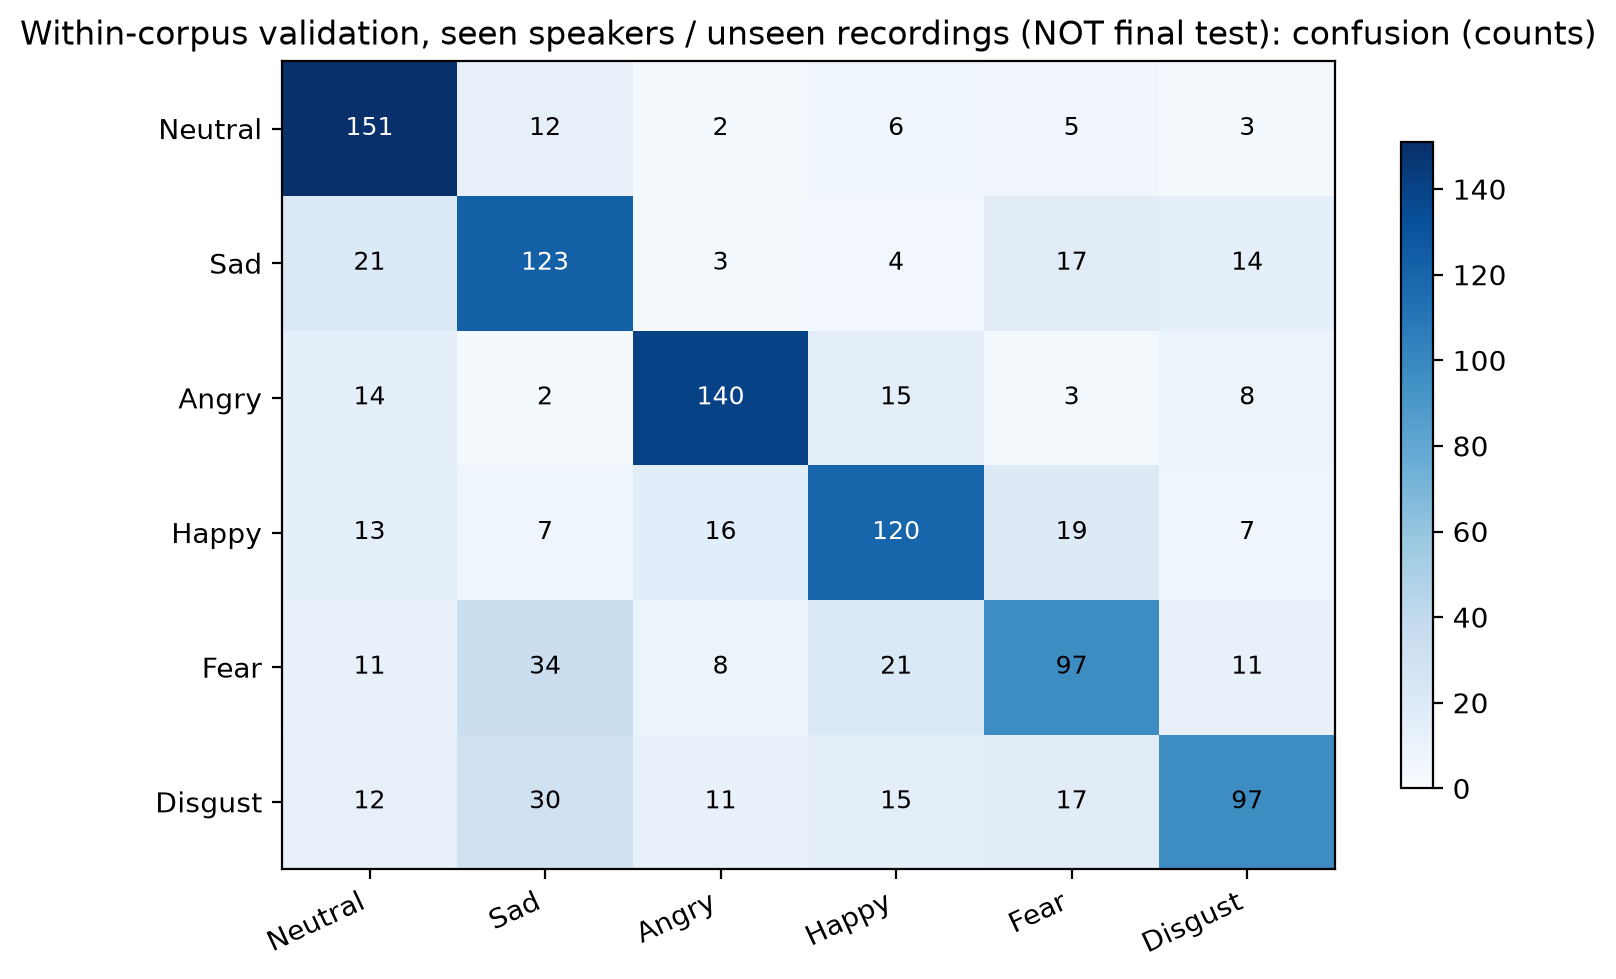

The data file committed next to this chart (first rows):
, Neutral, Sad, Angry, Happy, Fear, Disgust
Neutral, 151, 12, 2, 6, 5, 3
Sad, 21, 123, 3, 4, 17, 14
Angry, 14, 2, 140, 15, 3, 8
Happy, 13, 7, 16, 120, 19, 7
Fear, 11, 34, 8, 21, 97, 11
Disgust, 12, 30, 11, 15, 17, 97
